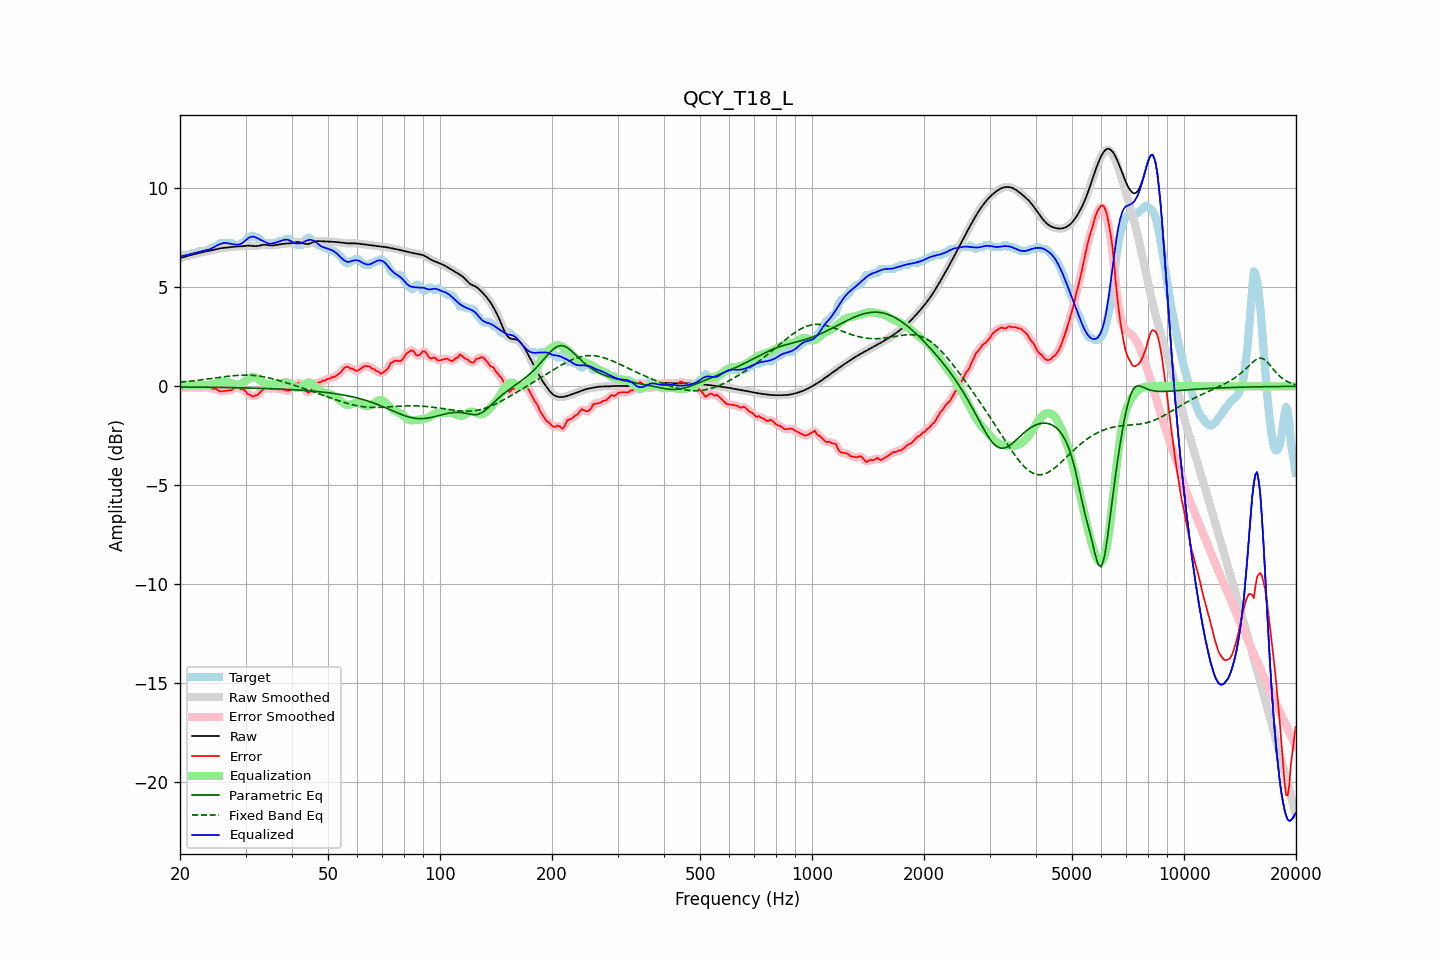

The data file committed next to this chart (first rows):
frequency, raw, error, smoothed, error_smoothed, equalization, parametric_eq, fixed_band_eq, equalized_raw, equalized_smoothed, target
20.00, 6.47, -0.06, 6.47, -0.07, 0.08, -0.03, 0.21, 6.55, 6.55, 6.53
20.20, 6.49, -0.08, 6.49, -0.08, 0.08, -0.03, 0.22, 6.57, 6.57, 6.58
20.40, 6.52, -0.11, 6.52, -0.09, 0.07, -0.03, 0.23, 6.59, 6.59, 6.63
20.61, 6.54, -0.08, 6.54, -0.09, 0.07, -0.03, 0.24, 6.61, 6.61, 6.63
20.81, 6.57, -0.06, 6.57, -0.06, 0.06, -0.03, 0.24, 6.63, 6.63, 6.63
21.02, 6.59, -0.04, 6.59, -0.04, 0.06, -0.04, 0.25, 6.65, 6.65, 6.63
21.23, 6.61, -0.03, 6.61, -0.04, 0.06, -0.04, 0.26, 6.67, 6.67, 6.63
21.44, 6.63, -0.06, 6.63, -0.05, 0.05, -0.04, 0.27, 6.69, 6.69, 6.69
21.66, 6.65, -0.08, 6.65, -0.06, 0.05, -0.04, 0.28, 6.71, 6.71, 6.73
21.87, 6.67, -0.05, 6.67, -0.05, 0.05, -0.04, 0.29, 6.73, 6.73, 6.73
22.09, 6.69, -0.03, 6.69, -0.05, 0.05, -0.04, 0.29, 6.75, 6.75, 6.73
22.31, 6.71, -0.05, 6.71, -0.06, 0.06, -0.04, 0.30, 6.77, 6.77, 6.77
22.54, 6.74, -0.09, 6.74, -0.07, 0.05, -0.04, 0.31, 6.79, 6.79, 6.83
22.76, 6.76, -0.07, 6.76, -0.07, 0.05, -0.04, 0.32, 6.81, 6.81, 6.83
22.99, 6.77, -0.05, 6.77, -0.05, 0.05, -0.04, 0.33, 6.83, 6.83, 6.83
23.22, 6.79, -0.03, 6.79, -0.03, 0.05, -0.04, 0.34, 6.85, 6.85, 6.83
23.45, 6.81, -0.02, 6.81, -0.04, 0.06, -0.05, 0.35, 6.87, 6.87, 6.83
23.69, 6.82, -0.06, 6.82, -0.05, 0.06, -0.05, 0.37, 6.89, 6.89, 6.89
23.92, 6.84, -0.09, 6.84, -0.07, 0.07, -0.05, 0.38, 6.91, 6.91, 6.93
24.16, 6.86, -0.07, 6.86, -0.10, 0.08, -0.05, 0.39, 6.94, 6.94, 6.93
24.40, 6.87, -0.12, 6.87, -0.11, 0.10, -0.05, 0.40, 6.98, 6.98, 7.00
24.65, 6.89, -0.14, 6.89, -0.12, 0.13, -0.05, 0.41, 7.02, 7.02, 7.03
24.89, 6.91, -0.12, 6.91, -0.14, 0.16, -0.05, 0.42, 7.07, 7.07, 7.03
25.14, 6.93, -0.16, 6.93, -0.17, 0.18, -0.05, 0.43, 7.11, 7.11, 7.09
25.39, 6.95, -0.21, 6.95, -0.21, 0.20, -0.05, 0.44, 7.15, 7.15, 7.16
25.65, 6.96, -0.26, 6.96, -0.24, 0.22, -0.06, 0.46, 7.18, 7.18, 7.23
25.91, 6.98, -0.25, 6.98, -0.25, 0.23, -0.06, 0.47, 7.21, 7.21, 7.23
26.16, 6.99, -0.24, 6.99, -0.25, 0.24, -0.06, 0.48, 7.23, 7.23, 7.23
26.43, 7.00, -0.23, 7.00, -0.23, 0.24, -0.06, 0.49, 7.24, 7.24, 7.23
26.69, 7.01, -0.22, 7.01, -0.22, 0.23, -0.06, 0.50, 7.23, 7.23, 7.23
26.96, 7.01, -0.21, 7.01, -0.22, 0.21, -0.06, 0.51, 7.22, 7.22, 7.23
27.23, 7.02, -0.20, 7.02, -0.20, 0.18, -0.06, 0.52, 7.20, 7.20, 7.23
27.50, 7.04, -0.19, 7.04, -0.17, 0.15, -0.06, 0.53, 7.19, 7.19, 7.23
27.77, 7.05, -0.13, 7.05, -0.13, 0.13, -0.07, 0.53, 7.17, 7.17, 7.17
28.05, 7.05, -0.07, 7.05, -0.09, 0.11, -0.07, 0.54, 7.16, 7.16, 7.13
28.33, 7.06, -0.07, 7.06, -0.06, 0.09, -0.07, 0.55, 7.15, 7.15, 7.13
28.62, 7.06, -0.06, 7.06, -0.07, 0.09, -0.07, 0.55, 7.15, 7.15, 7.13
28.90, 7.07, -0.09, 7.07, -0.10, 0.10, -0.07, 0.56, 7.17, 7.17, 7.15
29.19, 7.07, -0.16, 7.07, -0.12, 0.13, -0.07, 0.56, 7.20, 7.20, 7.22
29.48, 7.07, -0.15, 7.07, -0.16, 0.17, -0.08, 0.57, 7.25, 7.25, 7.23
29.78, 7.08, -0.19, 7.08, -0.21, 0.23, -0.08, 0.57, 7.31, 7.31, 7.27
30.08, 7.09, -0.26, 7.09, -0.27, 0.29, -0.08, 0.57, 7.38, 7.38, 7.36
30.38, 7.10, -0.38, 7.10, -0.35, 0.35, -0.08, 0.57, 7.45, 7.45, 7.48
30.68, 7.10, -0.42, 7.10, -0.42, 0.40, -0.08, 0.56, 7.51, 7.51, 7.53
30.99, 7.10, -0.45, 7.10, -0.47, 0.45, -0.09, 0.56, 7.54, 7.54, 7.54
31.30, 7.09, -0.52, 7.09, -0.49, 0.47, -0.09, 0.56, 7.56, 7.56, 7.61
31.61, 7.08, -0.49, 7.08, -0.49, 0.47, -0.09, 0.55, 7.55, 7.55, 7.57
31.93, 7.07, -0.45, 7.08, -0.48, 0.45, -0.09, 0.54, 7.52, 7.52, 7.53
32.24, 7.08, -0.45, 7.08, -0.43, 0.40, -0.10, 0.53, 7.48, 7.48, 7.53
32.57, 7.09, -0.38, 7.10, -0.37, 0.35, -0.10, 0.52, 7.44, 7.44, 7.47
32.89, 7.12, -0.29, 7.12, -0.29, 0.29, -0.10, 0.51, 7.40, 7.40, 7.40
33.22, 7.13, -0.19, 7.13, -0.19, 0.23, -0.10, 0.50, 7.36, 7.36, 7.32
33.55, 7.15, -0.11, 7.14, -0.12, 0.18, -0.11, 0.48, 7.32, 7.32, 7.26
33.89, 7.14, -0.08, 7.14, -0.09, 0.14, -0.11, 0.47, 7.28, 7.28, 7.23
34.23, 7.13, -0.09, 7.13, -0.09, 0.11, -0.11, 0.45, 7.24, 7.24, 7.23
34.57, 7.12, -0.11, 7.12, -0.10, 0.09, -0.11, 0.43, 7.21, 7.21, 7.23
34.92, 7.11, -0.12, 7.11, -0.12, 0.09, -0.12, 0.41, 7.20, 7.20, 7.23
35.27, 7.11, -0.12, 7.11, -0.12, 0.09, -0.12, 0.39, 7.20, 7.20, 7.23
35.62, 7.11, -0.11, 7.12, -0.11, 0.11, -0.12, 0.37, 7.22, 7.22, 7.23
35.97, 7.13, -0.10, 7.13, -0.11, 0.12, -0.13, 0.35, 7.24, 7.24, 7.23
... 635 more rows
